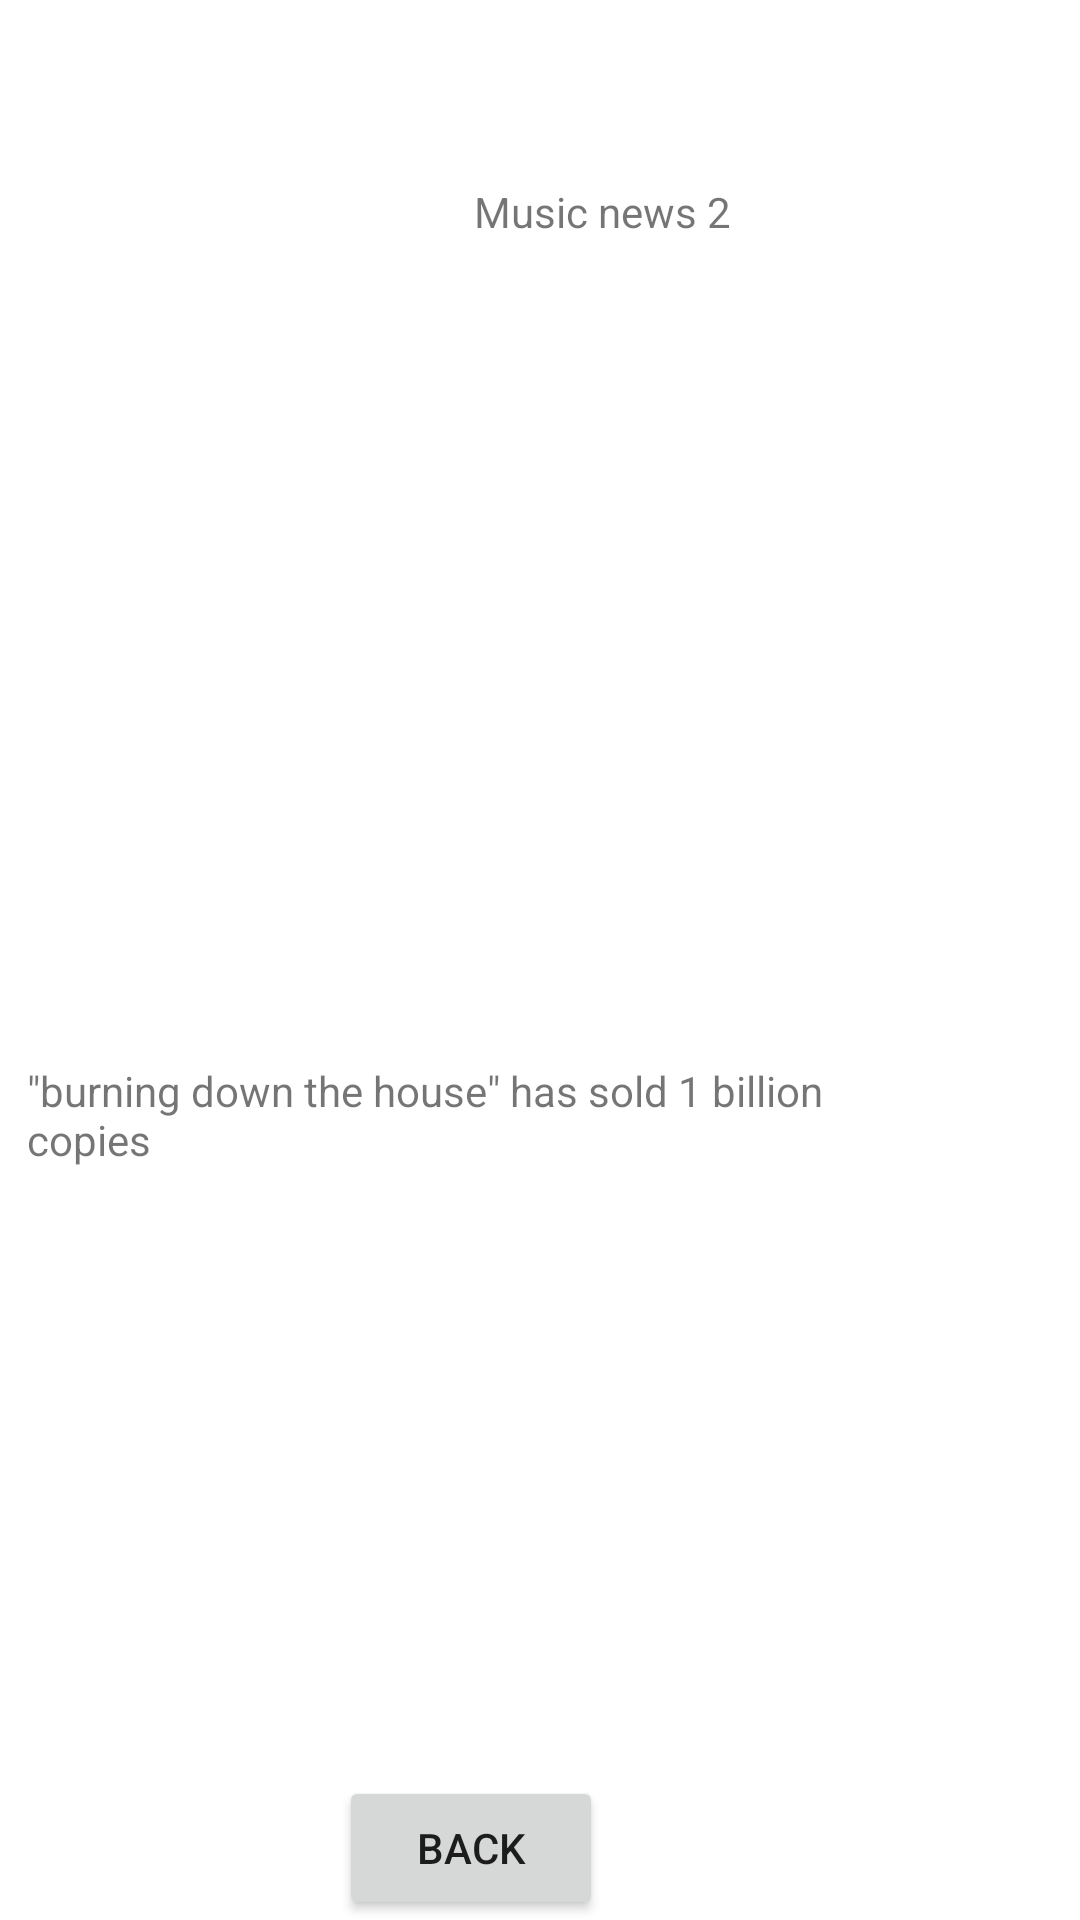

Reconstruct the res/layout file that produces this screen, plus the resources it refers to.
<!-- AndroidManifest.xml: application theme Theme.Fshgff -->
<!-- res/layout/activity_main3.xml -->
<?xml version="1.0" encoding="utf-8"?>
<androidx.constraintlayout.widget.ConstraintLayout xmlns:android="http://schemas.android.com/apk/res/android"
    xmlns:app="http://schemas.android.com/apk/res-auto"
    xmlns:tools="http://schemas.android.com/tools"
    android:layout_width="match_parent"
    android:layout_height="match_parent"
    tools:context=".MainActivity3">

    <TextView
        android:id="@+id/textView"
        android:layout_width="wrap_content"
        android:layout_height="19dp"
        android:layout_marginStart="158dp"
        android:layout_marginTop="32dp"
        android:layout_marginEnd="195dp"
        android:layout_marginBottom="64dp"
        android:text="Music news 2"
        app:layout_constraintBottom_toBottomOf="parent"
        app:layout_constraintEnd_toEndOf="parent"
        app:layout_constraintHorizontal_bias="0.0"
        app:layout_constraintStart_toStartOf="parent"
        app:layout_constraintTop_toTopOf="parent"
        app:layout_constraintVertical_bias="0.055" />

    <Button
        android:id="@+id/butback"
        android:layout_width="wrap_content"
        android:layout_height="wrap_content"
        android:layout_marginStart="158dp"
        android:layout_marginTop="100dp"
        android:layout_marginEnd="159dp"
        android:text="Back"
        app:layout_constraintBottom_toBottomOf="parent"
        app:layout_constraintEnd_toEndOf="parent"
        app:layout_constraintHorizontal_bias="1.0"
        app:layout_constraintStart_toStartOf="parent"
        app:layout_constraintTop_toTopOf="parent"
        app:layout_constraintVertical_bias="1.0" />

    <ImageView
        android:id="@+id/imageView2"
        android:layout_width="177dp"
        android:layout_height="331dp"
        android:layout_marginStart="139dp"
        android:layout_marginTop="9dp"
        android:layout_marginEnd="144dp"
        android:layout_marginBottom="20dp"
        android:visibility="visible"
        app:layout_constraintBottom_toTopOf="@+id/textView3"
        app:layout_constraintEnd_toEndOf="parent"
        app:layout_constraintHorizontal_bias="0.448"
        app:layout_constraintStart_toStartOf="parent"
        app:layout_constraintTop_toBottomOf="@+id/textView"
        tools:srcCompat="@drawable/firehome" />

    <TextView
        android:id="@+id/textView3"
        android:layout_width="292dp"
        android:layout_height="150dp"
        android:layout_marginStart="59dp"
        android:layout_marginEnd="59dp"
        android:layout_marginBottom="88dp"
        android:text="&quot;burning down the house&quot; has sold 1 billion copies"
        app:layout_constraintBottom_toTopOf="@+id/butback"
        app:layout_constraintEnd_toEndOf="parent"
        app:layout_constraintHorizontal_bias="1.0"
        app:layout_constraintStart_toStartOf="parent"
        app:layout_constraintTop_toTopOf="parent"
        app:layout_constraintVertical_bias="1.0" />
</androidx.constraintlayout.widget.ConstraintLayout>
<!-- resources referenced by this layout -->
<resources>
  <!-- drawable firehome: jpg bitmap (drawable, 75127 bytes) -->
  <style name="Theme.Fshgff" parent="Theme.MaterialComponents.DayNight.DarkActionBar">
          
          <item name="colorPrimary">@color/purple_500</item>
          <item name="colorPrimaryVariant">@color/purple_700</item>
          <item name="colorOnPrimary">@color/white</item>
          
          <item name="colorSecondary">@color/teal_200</item>
          <item name="colorSecondaryVariant">@color/teal_700</item>
          <item name="colorOnSecondary">@color/black</item>
          
          <item name="android:statusBarColor" tools:targetApi="l">?attr/colorPrimaryVariant</item>
          
      </style>
  <!-- not gathered from this repository: default colours our renderer supplied (Android Studio template values) -->
  <color name="purple_500">#FF6200EE</color>
  <color name="purple_700">#FF3700B3</color>
  <color name="teal_200">#FF03DAC5</color>
  <color name="teal_700">#FF018786</color>
  <color name="black">#FF000000</color>
  <color name="white">#FFFFFFFF</color>
</resources>
